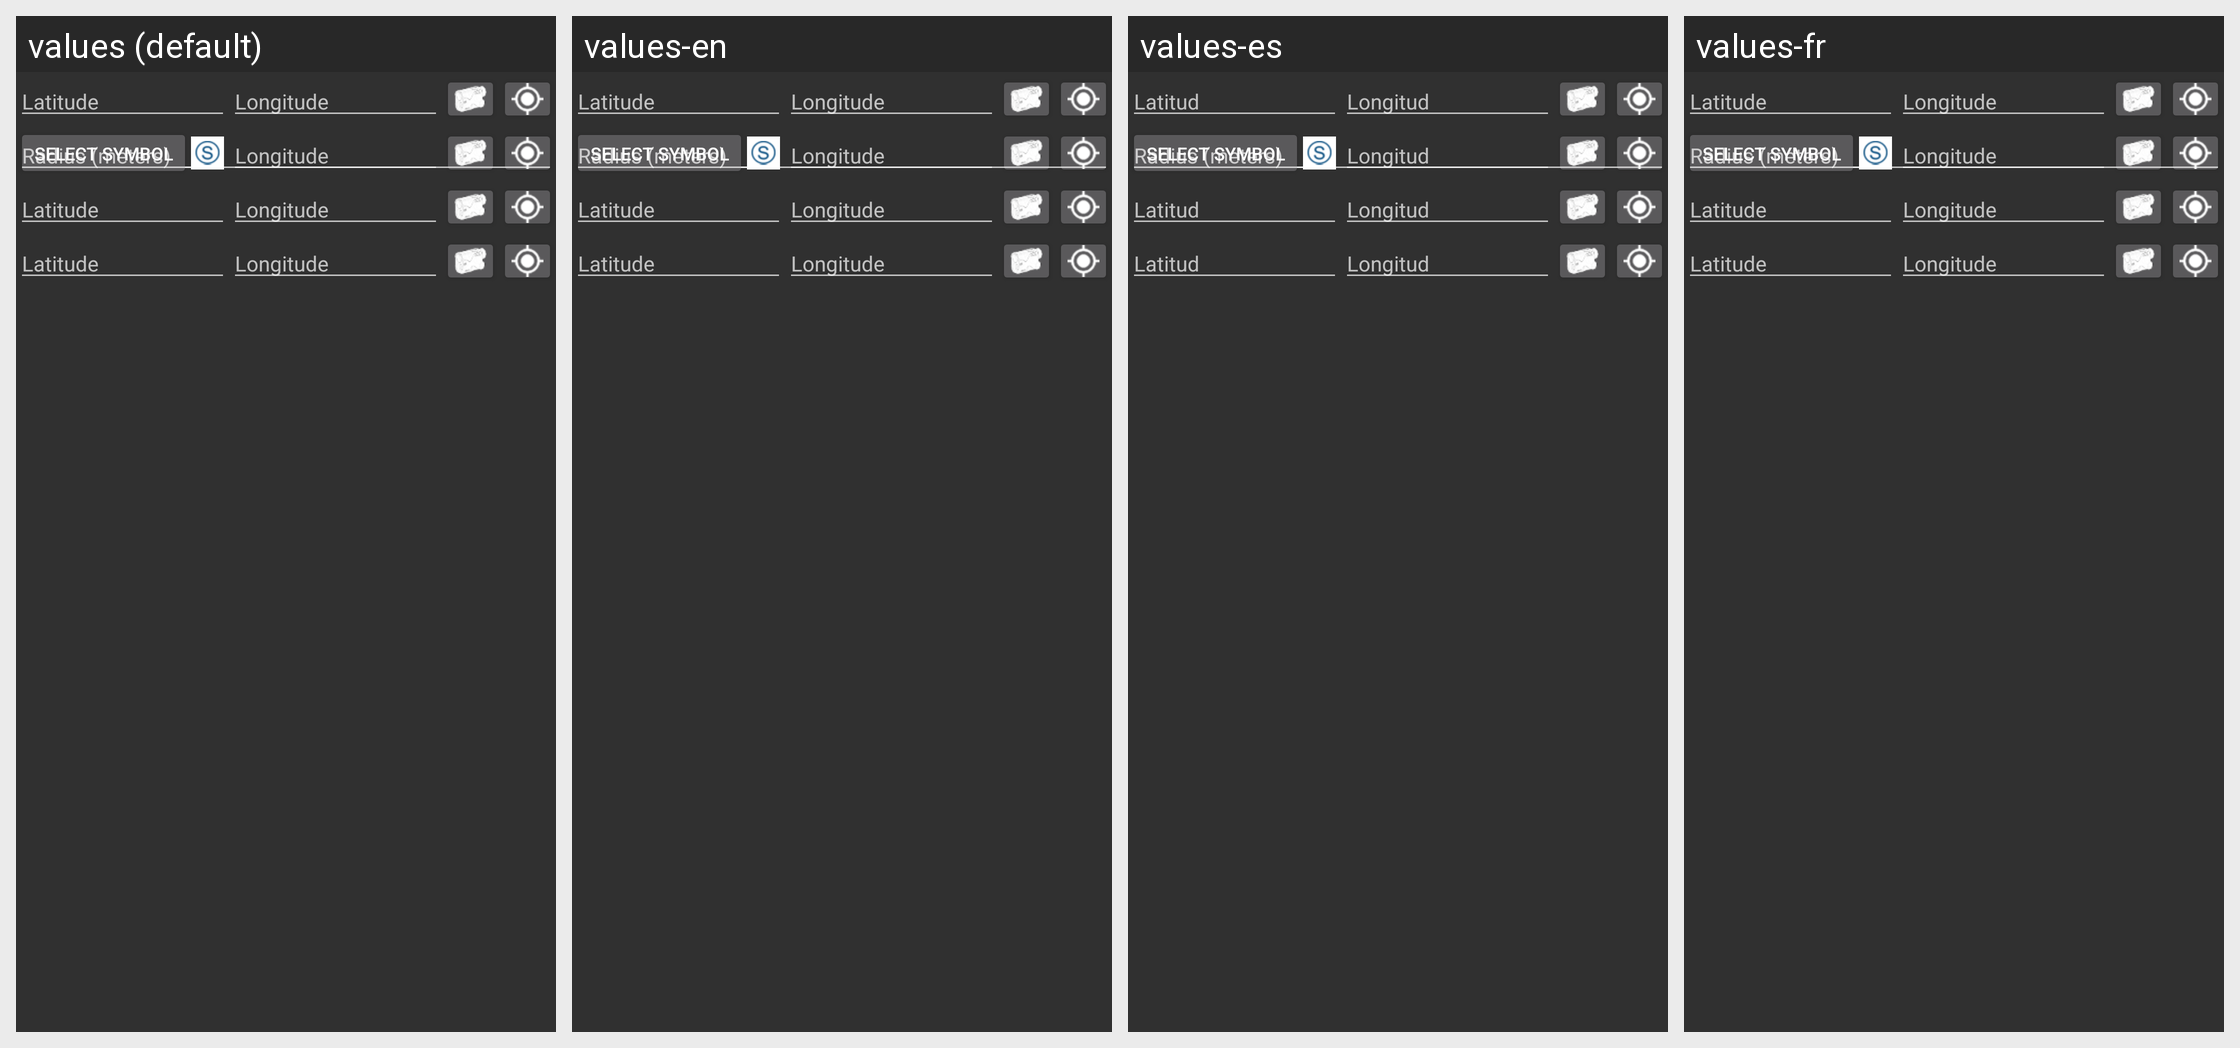

For this localized Android screen grid, give each drawn string resource with its value in every locale shown.
Android screen res/layout/coordinate_decimal.xml rendered under 4 locales, left to right: values (default), values-en, values-es, values-fr. Device: Nexus 5 (rendered at 1080×1920; each locale shown at half size, 540×960, under a caption strip naming it); theme AppTheme.
Other locales in the repository, not shown: values-it, values-zz.
Strings drawn on this screen, with the default value and each locale's value (text and hints the layout hard-codes, and strings that could not be matched under every locale, appear in the picture but are not listed):

markup_latitude
  values: Latitude
  values-en: Latitude
  values-es: Latitud
  values-fr: Latitude

markup_longitude
  values: Longitude
  values-en: Longitude
  values-es: Longitud
  values-fr: Longitude

markup_symbol_select
  values: Select Symbol
  values-en: Select Symbol
  values-es: Select Symbol
  values-fr: Select Symbol

markup_radius
  values: Radius (meters)
  values-en: Radius (meters)
  values-es: Radius (meters)
  values-fr: Radius (meters)
